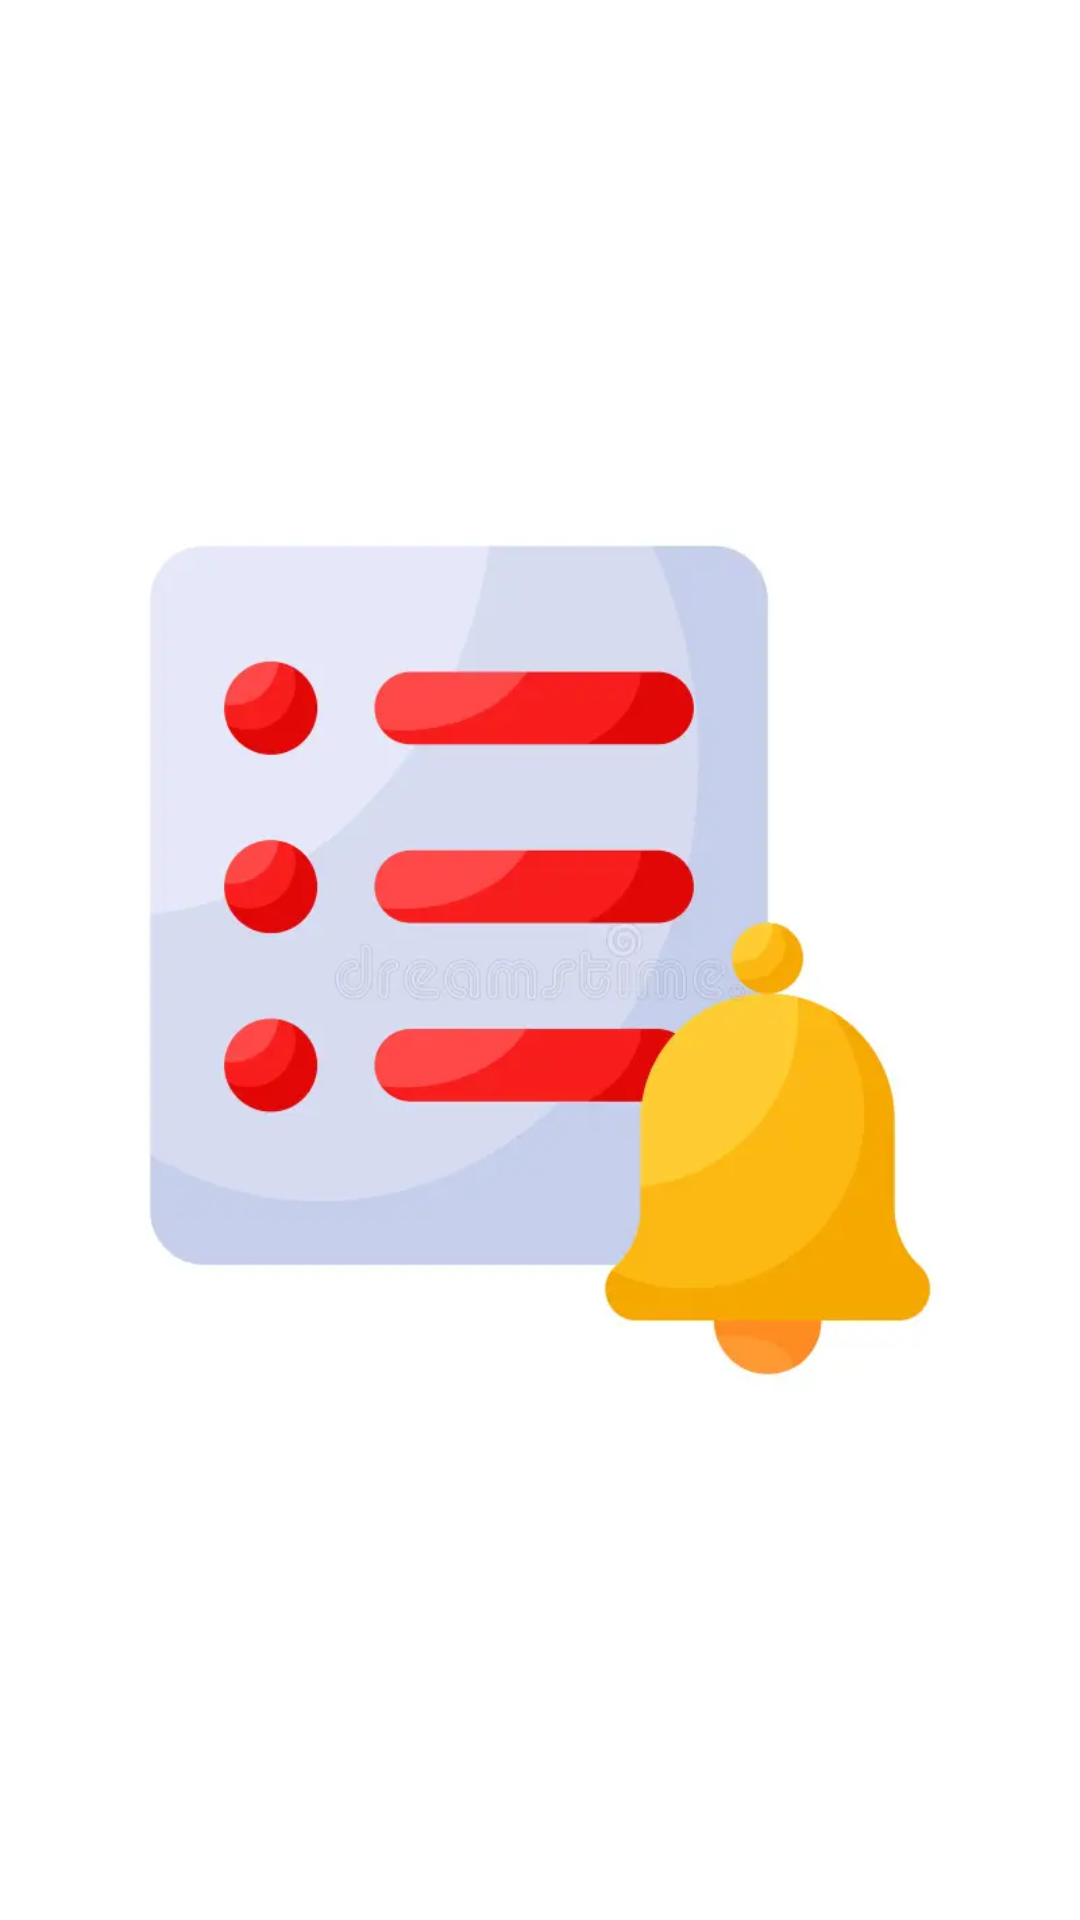

This screen was rendered from an Android layout file. Write that file and the resources it references.
<!-- AndroidManifest.xml: application theme Theme.ToDo -->
<!-- res/layout/navigation_header.xml -->
<?xml version="1.0" encoding="utf-8"?>

<ImageView xmlns:android="http://schemas.android.com/apk/res/android"
    android:src="@drawable/logo"
    android:layout_marginTop="@dimen/_25dp"
    android:layout_width="@dimen/_150dp"
    android:layout_height="@dimen/_100dp">

</ImageView>
<!-- resources referenced by this layout -->
<resources>
  <dimen name="_100dp">100dp</dimen>
  <dimen name="_150dp">150dp</dimen>
  <dimen name="_25dp">25dp</dimen>
  <!-- drawable logo: jpg bitmap (drawable, 8996 bytes) -->
  <style name="Theme.ToDo" parent="Theme.MaterialComponents.DayNight.DarkActionBar">
          
          <item name="colorPrimary">@color/black</item>
          <item name="colorPrimaryVariant">@color/black</item>
          <item name="colorOnPrimary">@color/white</item>
          
          <item name="colorSecondary">@color/teal_200</item>
          <item name="colorSecondaryVariant">@color/teal_700</item>
          <item name="colorOnSecondary">@color/black</item>
          
          
          
      </style>
  <!-- not gathered from this repository: default colours our renderer supplied (Android Studio template values) -->
  <color name="teal_200">#FF03DAC5</color>
  <color name="teal_700">#FF018786</color>
  <color name="black">#FF000000</color>
  <color name="white">#FFFFFFFF</color>
</resources>
